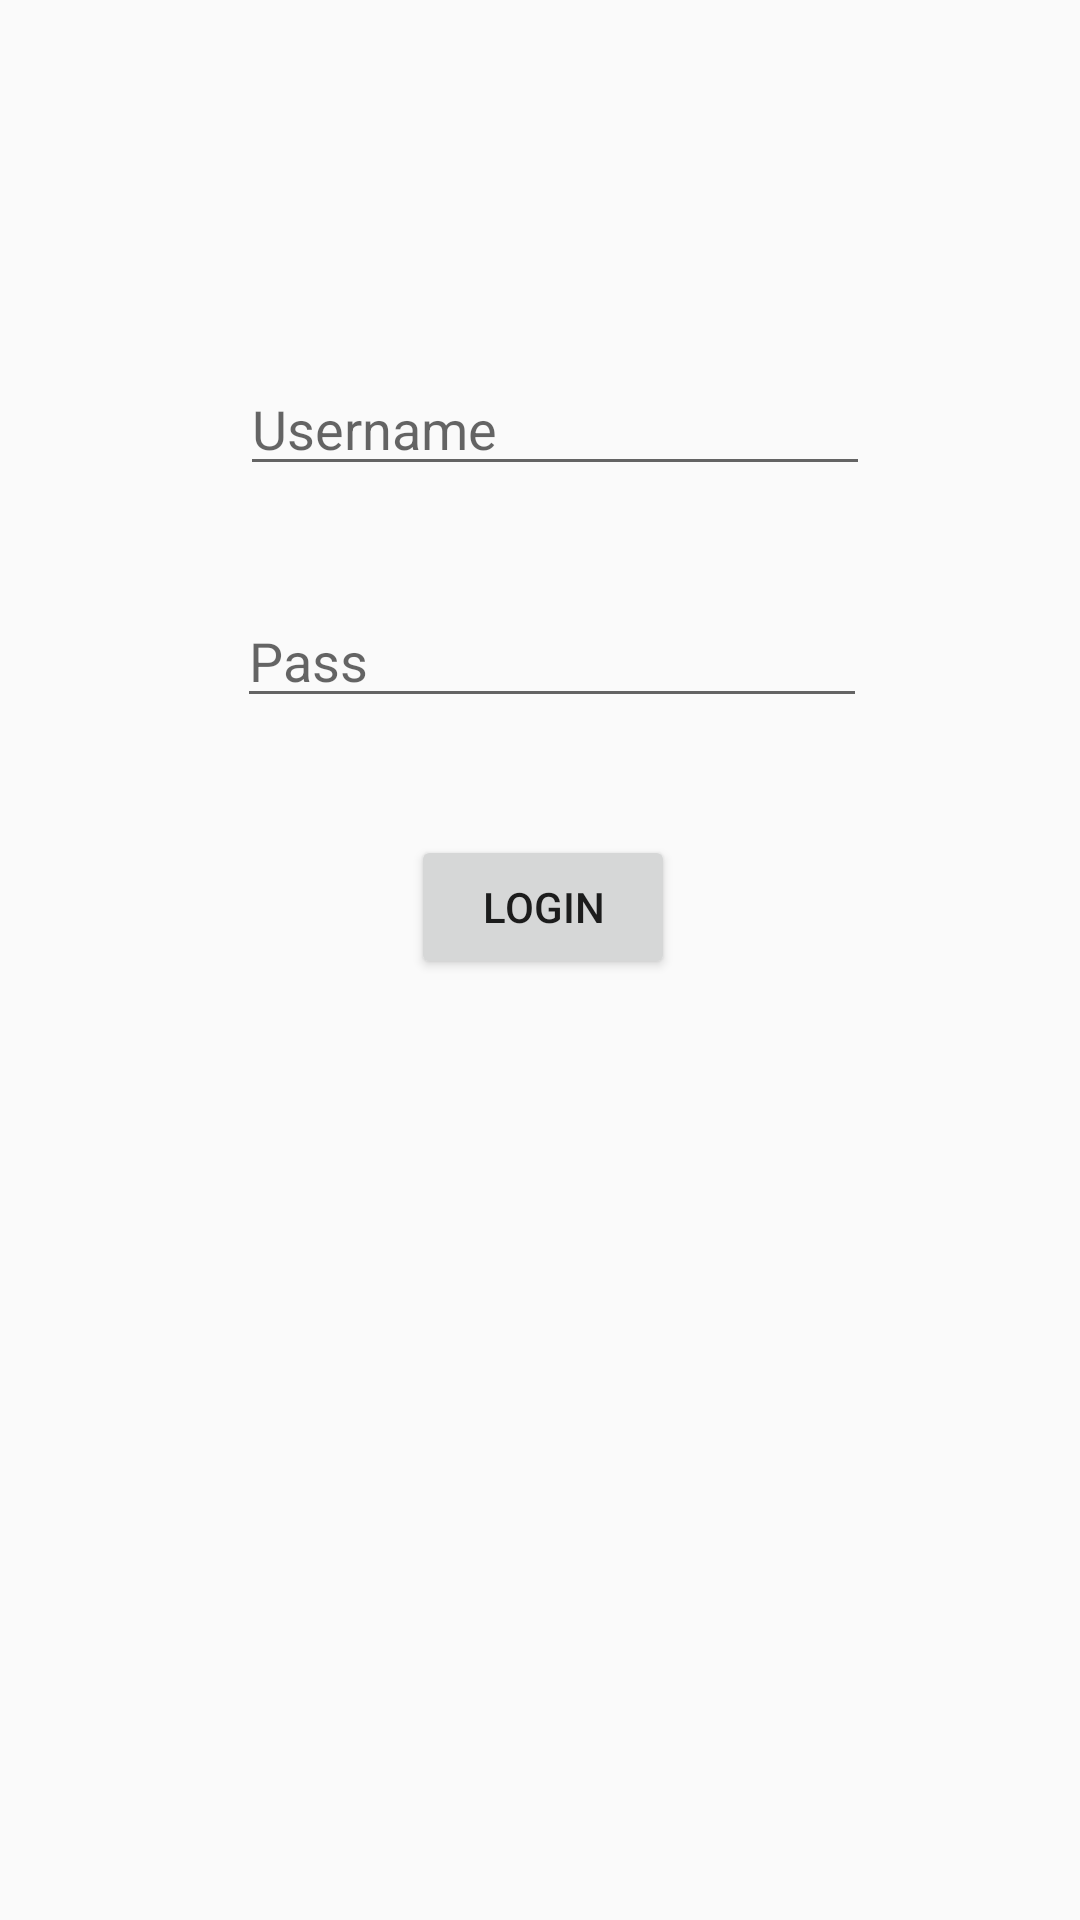

Produce the Android XML layout that renders to this screen, including the resource entries it uses.
<!-- AndroidManifest.xml: application theme AppTheme -->
<!-- res/layout/activity_login.xml -->
<?xml version="1.0" encoding="utf-8"?>
<android.support.constraint.ConstraintLayout xmlns:android="http://schemas.android.com/apk/res/android"
    xmlns:app="http://schemas.android.com/apk/res-auto"
    xmlns:tools="http://schemas.android.com/tools"
    android:layout_width="match_parent"
    android:layout_height="match_parent"
    tools:context=".LoginActivity">

    <EditText
        android:id="@+id/editUsername"
        android:layout_width="wrap_content"
        android:layout_height="wrap_content"
        android:layout_marginStart="1dp"
        android:layout_marginLeft="1dp"
        android:layout_marginBottom="36dp"
        android:ems="10"
        android:hint="Username"
        android:inputType="textPersonName"
        app:layout_constraintBottom_toTopOf="@+id/editPass"
        app:layout_constraintStart_toStartOf="@+id/editPass" />

    <EditText
        android:id="@+id/editPass"
        android:layout_width="wrap_content"
        android:layout_height="wrap_content"
        android:layout_marginStart="79dp"
        android:layout_marginLeft="79dp"
        android:layout_marginTop="198dp"
        android:ems="10"
        android:hint="Pass"
        android:inputType="textPassword"
        app:layout_constraintStart_toStartOf="parent"
        app:layout_constraintTop_toTopOf="parent" />

    <Button
        android:id="@+id/button_login"
        android:layout_width="wrap_content"
        android:layout_height="wrap_content"
        android:layout_marginStart="58dp"
        android:layout_marginLeft="58dp"
        android:layout_marginTop="39dp"
        android:text="LOGIN"
        app:layout_constraintStart_toStartOf="@+id/editPass"
        app:layout_constraintTop_toBottomOf="@+id/editPass" />
</android.support.constraint.ConstraintLayout>
<!-- resources referenced by this layout -->
<resources>
  <style name="AppTheme" parent="Theme.AppCompat.Light.DarkActionBar">
          
          <item name="colorPrimary">@color/colorPrimary</item>
          <item name="colorPrimaryDark">@color/colorPrimaryDark</item>
          <item name="colorAccent">@color/colorAccent</item>
      </style>
  <!-- not gathered from this repository: default colours our renderer supplied (Android Studio template values) -->
  <color name="colorPrimary">#FF6200EE</color>
  <color name="colorPrimaryDark">#FF3700B3</color>
  <color name="colorAccent">#FF03DAC5</color>
</resources>
